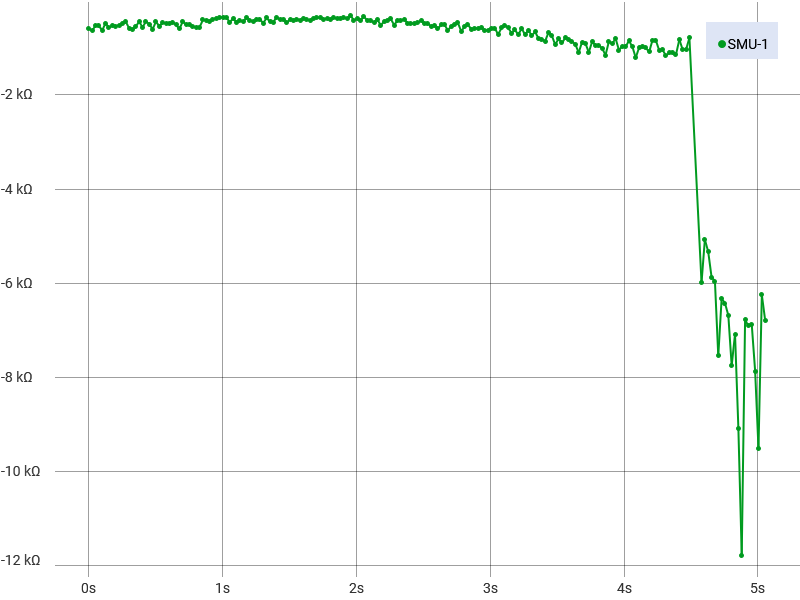

Values plotted in this chart, from the file beside it:
Run History Comment: 60 degree
Index, SMU-1 Time (s), SMU-1 Voltage (V), SMU-1 Current (A), SMU-1 Resistance (Ω)
1, 0, 7.35044523025863E-05, -1.23192435808051E-07, -596.7
2, 0.02504, 7.10725798853673E-05, -1.12165686516619E-07, -633.6
3, 0.05019, 6.36339173070155E-05, -1.20341780984745E-07, -528.8
4, 0.07522, 7.52449050196446E-05, -1.40945786597513E-07, -533.9
5, 0.1004, 7.31468244339339E-05, -1.16416217110782E-07, -628.3
6, 0.1254, 6.39438658254221E-05, -1.3543319710152E-07, -472.1
7, 0.1506, 6.9737434387207E-05, -1.21049168910758E-07, -576.1
8, 0.1756, 7.34806089894846E-05, -1.40972730378053E-07, -521.2
9, 0.2007, 6.26802429906093E-05, -1.16154907914279E-07, -539.6
10, 0.2258, 6.31570801488124E-05, -1.20991231256085E-07, -522
11, 0.2509, 5.79595580347814E-05, -1.20686053151076E-07, -480.3
12, 0.276, 6.22034058324061E-05, -1.41009564913475E-07, -441.1
13, 0.3011, 6.65664701955393E-05, -1.13802435919297E-07, -584.9
14, 0.3261, 6.74247785354964E-05, -1.12165210452986E-07, -601.1
15, 0.3513, 6.98089643265121E-05, -1.27433423813272E-07, -547.8
16, 0.3763, 5.92946998949628E-05, -1.34852285782472E-07, -439.7
17, 0.4014, 7.10487365722656E-05, -1.25186318200576E-07, -567.5
18, 0.4265, 6.06536887062248E-05, -1.38721944153986E-07, -437.2
19, 0.4516, 5.82695029152092E-05, -1.17696764334596E-07, -495.1
20, 0.4767, 7.09056839696132E-05, -1.17504001195812E-07, -603.4
21, 0.5017, 5.57422645215411E-05, -1.25290867458716E-07, -444.9
22, 0.5267, 7.02142715454102E-05, -1.30841016243721E-07, -536.6
23, 0.5518, 6.03914268140215E-05, -1.30582208157648E-07, -462.5
24, 0.5768, 5.46932242286857E-05, -1.13572475868295E-07, -481.6
25, 0.6019, 5.52892706764396E-05, -1.1666119092979E-07, -473.9
26, 0.6269, 5.94139091845136E-05, -1.28742343008525E-07, -461.5
27, 0.652, 5.89847586525138E-05, -1.15356918684029E-07, -511.3
28, 0.677, 6.54697432764806E-05, -1.0930597937886E-07, -599
29, 0.7021, 5.54323196411133E-05, -1.26487606166847E-07, -438.2
30, 0.7271, 6.29186615697108E-05, -1.22758152087954E-07, -512.5
31, 0.7522, 6.55889525660314E-05, -1.2767482360232E-07, -513.7
32, 0.7773, 6.29663481959142E-05, -1.1648976538936E-07, -540.5
33, 0.8023, 6.19888305664063E-05, -1.08444808688546E-07, -571.6
34, 0.8274, 6.79492950439453E-05, -1.20990151231126E-07, -561.6
35, 0.8525, 5.06877913721837E-05, -1.24188304084782E-07, -408.2
36, 0.8775, 5.2142142521916E-05, -1.26178619552775E-07, -413.2
37, 0.9026, 5.69105141039472E-05, -1.32043950884508E-07, -431
38, 0.9276, 5.15460960741621E-05, -1.32433299881995E-07, -389.2
39, 0.9528, 5.71012496948242E-05, -1.53787610202016E-07, -371.3
40, 0.9778, 4.77313988085371E-05, -1.33785718503532E-07, -356.8
41, 1.003, 4.91619102831464E-05, -1.40821214245079E-07, -349.1
42, 1.028, 4.66346755274571E-05, -1.31581430196093E-07, -354.4
43, 1.053, 5.66720955248456E-05, -1.2425327611254E-07, -456.1
44, 1.078, 4.72307219752111E-05, -1.24984268268236E-07, -377.9
45, 1.103, 5.59330001124181E-05, -1.22712378924916E-07, -455.8
46, 1.128, 4.65869925392326E-05, -1.12167597876578E-07, -415.3
47, 1.153, 5.44071190233808E-05, -1.21629355476216E-07, -447.3
48, 1.178, 4.56810012110509E-05, -1.24911068155598E-07, -365.7
49, 1.203, 5.07354743604083E-05, -1.23999470247327E-07, -409.2
50, 1.228, 5.36918632860761E-05, -1.19226569950115E-07, -450.3
51, 1.254, 4.71830389869865E-05, -1.16641523106864E-07, -404.5
52, 1.279, 4.90665443066973E-05, -1.22692583204298E-07, -399.9
53, 1.304, 5.55992119188886E-05, -1.17491957496441E-07, -473.2
54, 1.329, 4.63247306470294E-05, -1.2806451366032E-07, -361.7
55, 1.354, 5.43117530469317E-05, -1.21221418680761E-07, -448
56, 1.379, 5.57899475097656E-05, -1.23597146739485E-07, -451.4
57, 1.404, 4.50134284619708E-05, -1.28863931081469E-07, -349.3
58, 1.429, 5.40494911547285E-05, -1.33343576180778E-07, -405.3
59, 1.454, 4.75168235425372E-05, -1.19785553920337E-07, -396.7
... 141 more rows
